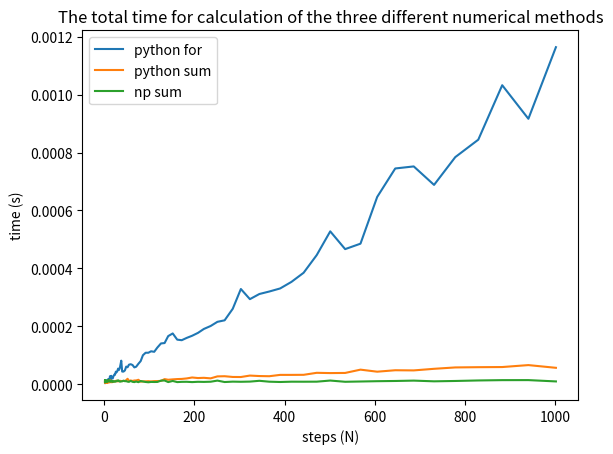

This figure's Python source:
import numpy as np
import matplotlib.pyplot as plt
import time

def h(x):
    return np.sqrt(1-np.square(x))

def pi_for(N):
    dx = 2/N
    x = -1
    area = 0
    for i in range(N):
        area+=dx*h(x)
        x+=dx
    return area

def pi_sum(N):
    x = np.linspace(-1,1,N)
    dx = x[1] - x[0]
    height = h(x)
    area = sum(dx*height)
    return area

def pi_np_sum(N):
    x = np.linspace(-1,1,N)
    dx = x[1] - x[0]
    height = h(x)
    area = np.sum(dx*height)
    return area

def test_pi_for(N_max, test_times):
    Ns = np.geomspace(2, N_max+1, num=int(N_max/10), dtype=int)
    t0 = []
    t1 = []
    for N in Ns:
        t0.append(time.time())
        for i in range(test_times):
            pi_for(N)
        t1.append(time.time())
    t0 = np.array(t0)
    t1 = np.array(t1)
    delta_t = (t1-t0)/test_times
    return Ns, delta_t

def test_pi_sum(N_max, test_times):
    Ns = np.geomspace(2, N_max+1, num=int(N_max/10), dtype=int)
    t0 = []
    t1 = []
    for N in Ns:
        t0.append(time.time())
        for i in range(test_times):
            pi_sum(N)
        t1.append(time.time())
    t0 = np.array(t0)
    t1 = np.array(t1)
    delta_t = (t1-t0)/test_times
    return Ns, delta_t

def test_pi_np_sum(N_max, test_times):
    Ns = np.geomspace(2, N_max+1, num=int(N_max/10), dtype=int)
    t0 = []
    t1 = []
    for N in Ns:
        t0.append(time.time())
        for i in range(test_times):
            pi_np_sum(N)
        t1.append(time.time())
    t0 = np.array(t0)
    t1 = np.array(t1)
    delta_t = (t1-t0)/test_times
    return Ns, delta_t


def plot(N_max, test_times):
    Ns, delta_t_pi_for = test_pi_for(N_max, test_times)
    Ns, delta_t_pi_sum = test_pi_sum(N_max, test_times)
    Ns, delta_t_pi_np_sum = test_pi_np_sum(N_max, test_times)
    plt.plot(Ns, delta_t_pi_for, label = 'python for')
    plt.plot(Ns, delta_t_pi_sum, label = 'python sum')
    plt.plot(Ns, delta_t_pi_np_sum, label = 'np sum')
    plt.title('The total time for calculation of the three different numerical methods')
    plt.xlabel('steps (N)')
    plt.ylabel('time (s)')
    plt.legend()
    plt.savefig('test_pi_performance.pdf')

if __name__ == '__main__':
    plot(1000, 10)

        
